Run: headless pygame with SDL's dummy video driver; simulated clock (each Clock.tick advances the game by its frame time, no real sleeping); random seed 0; keys injected as events and as key.get_pressed() state; mouse plan: one left click at the window centre at the start of phase 2, then a move to the lower-right quarter at the start of phase 3.
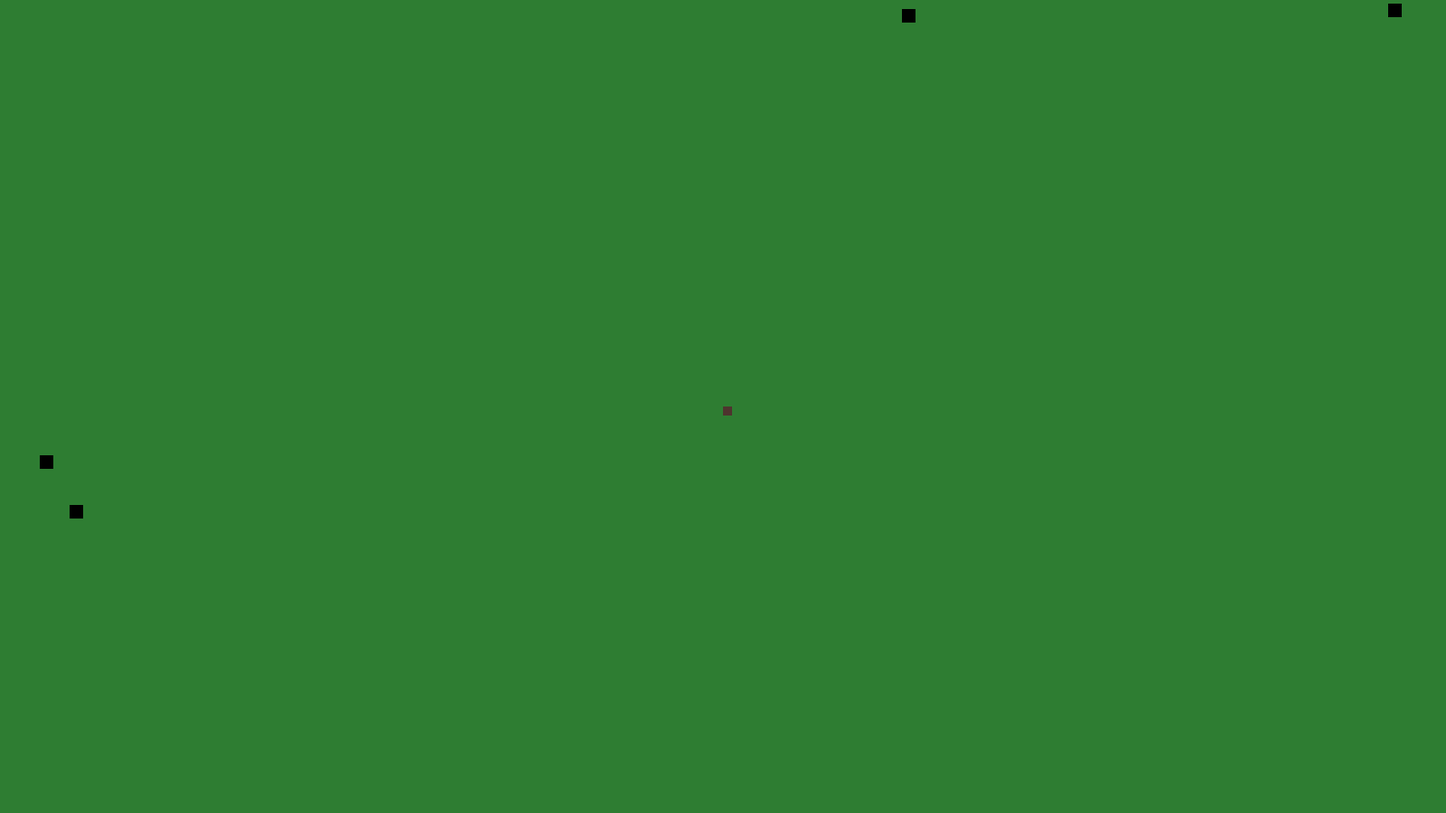
Frame 1 of 4 · flips 1–60 · no input
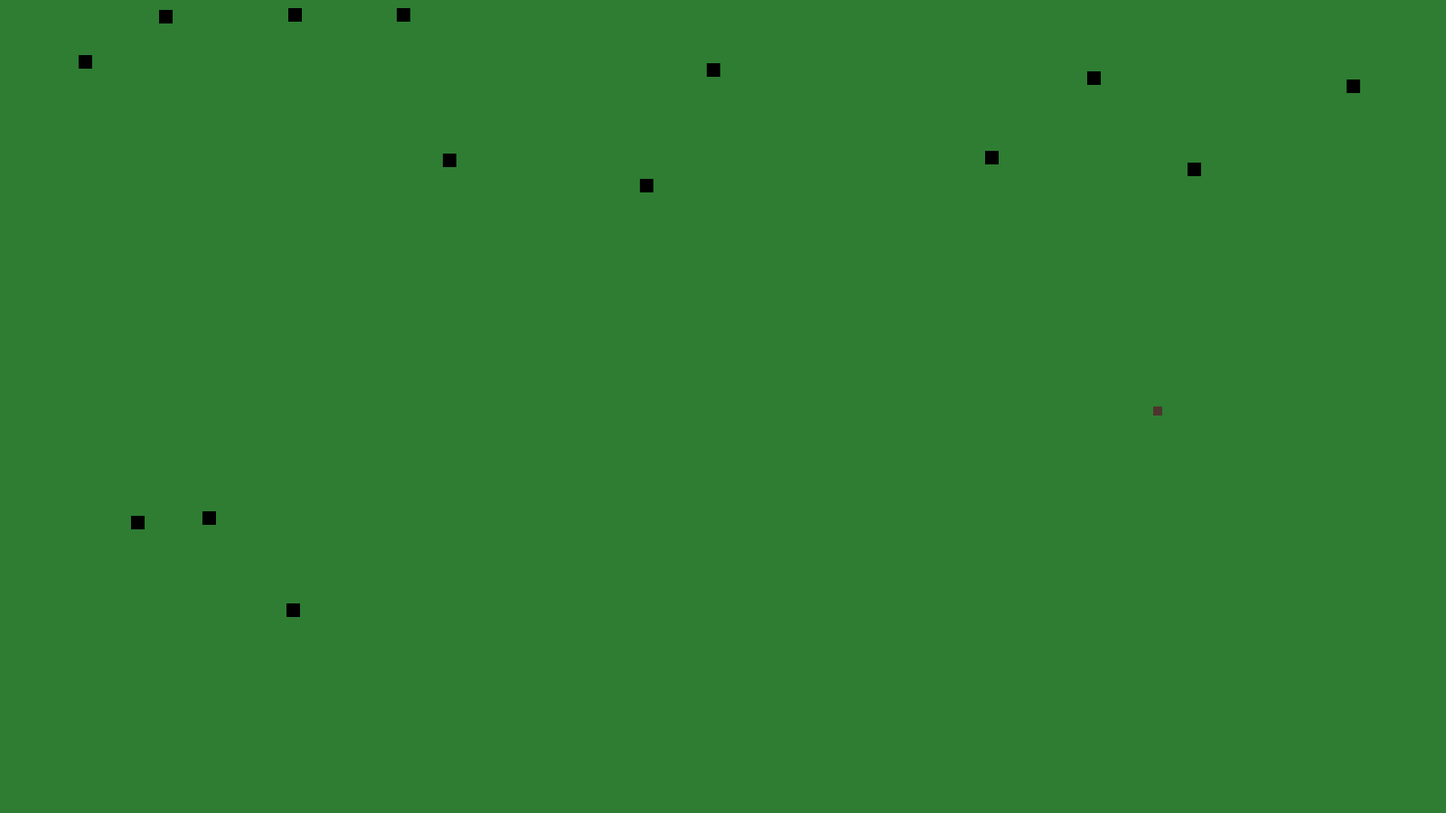
Frame 2 of 4 · flips 61–180 · clicked the window centre · tapped SPACE, RETURN · held RIGHT (→), D
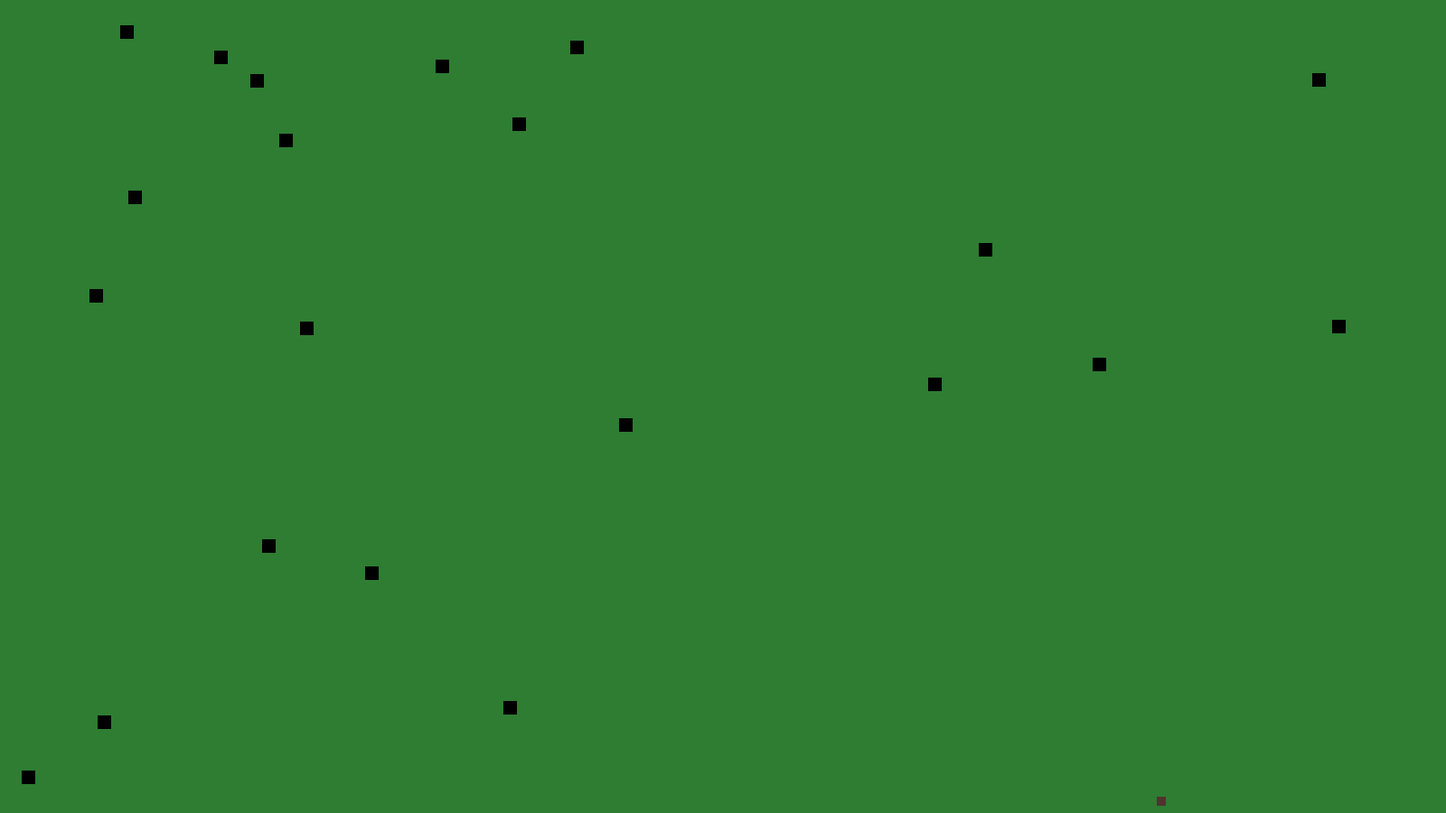
Frame 3 of 4 · flips 181–300 · moved the mouse to the lower-right quarter · held DOWN (↓), S
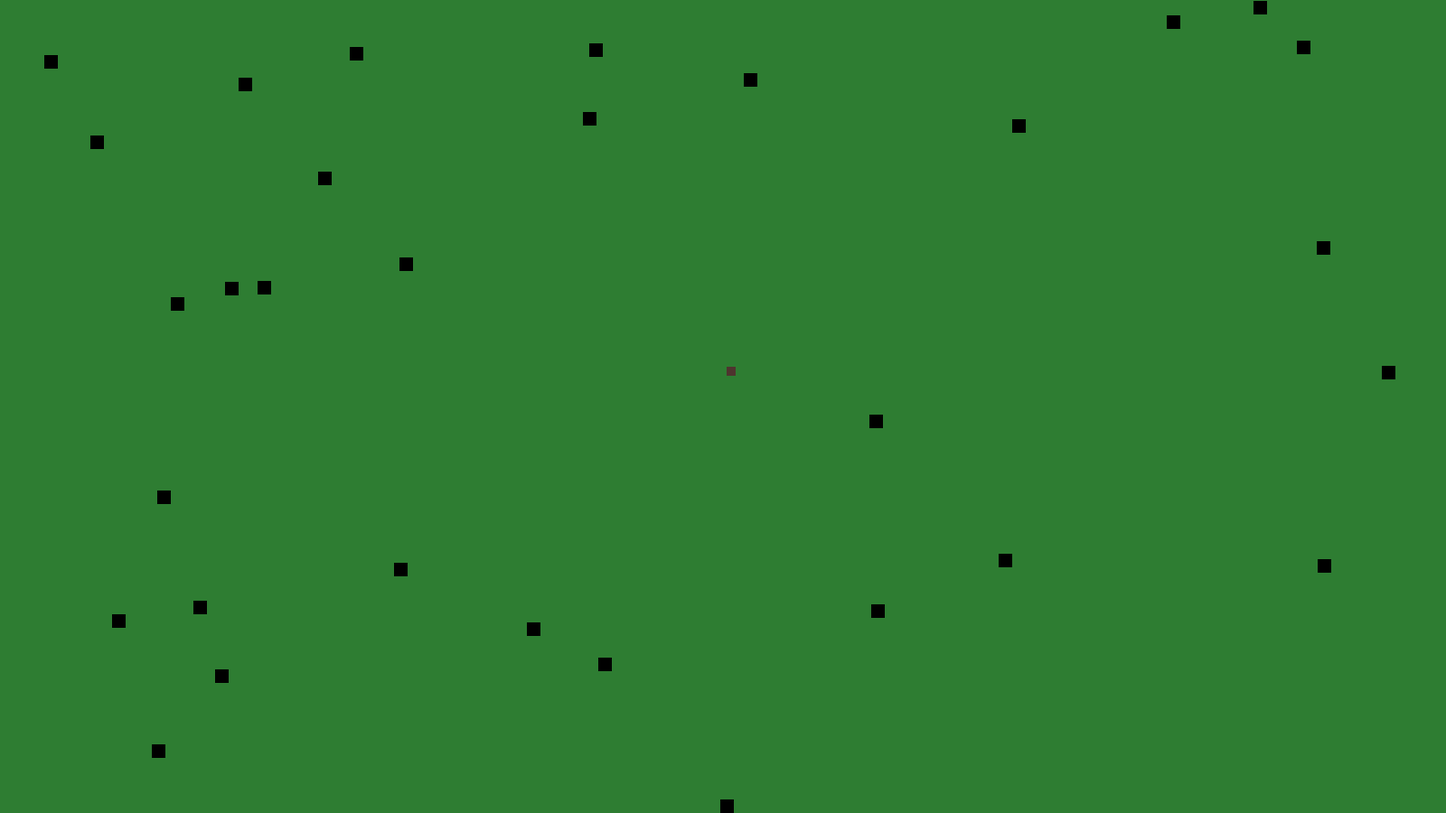
Frame 4 of 4 · flips 301–420 · held LEFT (←), A, UP (↑), W

The pygame program that drew these frames:

import pygame
import random

pygame.init()


'windows settings'
win_width , win_height = 1600 , 900
pygame.display.init()
window = pygame.display.set_mode((win_width,win_height))

'constant'
game_run = True

#comet
comet_data = []
comet_speed = 1000
comet_constant = 0

#missile
missile_data = []
missile_speed = 5000

#rocket
x,y = win_width // 2 , win_height // 2
width , height = 10 , 10
speed = 4
rocket = pygame.Surface((width,height))
rocket.fill((78, 52, 46))


def calcAngel(missile_x, missile_y, x, y):
    dx = missile_x - x
    dy = missile_y - y
    length = ( dx**2 + dy**2 )**1/2
    if length == 0:
        cos_alpha = 1
        sin_alpha = 0
    else:
        cos_alpha = dx/length
        sin_alpha = dy/length
    return cos_alpha, sin_alpha

def spawnMissile(self, missile_x, missile_y, x, y):
    missile = pygame.draw.rect(self , (255,255,255) , (x , y , 5 , 5))
    cos_alpha , sin_alpha = calcAngel(missile_x, missile_y, x, y)
    info = {'object': missile,
            'type': 'missile',
            'size': [5,5],
            'color': (255,255,255),
            'target': [missile_x,missile_y],
            'pos': [x,y],
            'cos': cos_alpha,
            'sin': sin_alpha}
    missile_data.append(info)

def spawnComet(self , number , width , height , win_width = None , win_height = None , x1 = None , y1 = None , x2 = None , y2 = None ):
    if number == 1:
        const = random.randint(1,2)
        if const == 1:
            x1, y1 = random.randint(1, win_width), 0
            const = random.randint(1, 3)
            if const == 1:
                x2, y2 = 0, random.randint(1, win_height)
            elif const == 2:
                x2, y2 = random.randint(1, win_width), win_height
            else:
                x2, y2 = win_width, random.randint(1, win_height)
        else:
            x1, y1 = 0, random.randint(1, win_height)
            const = random.randint(1, 3)
            if const == 1:
                x2, y2 = 0, random.randint(1, win_height)
            elif const == 2:
                x2, y2 = random.randint(1, win_width), win_height
            else:
                x2, y2 = win_width, random.randint(1, win_height)
        comet = pygame.draw.rect(self , (0,0,0) , (x1 , y1 , width , height))
        cos_alpha, sin_alpha = calcAngel(x2 , y2 , x1 , y1)
    else:
        comet = pygame.draw.rect(self, (0, 0, 0), (x1, y1, width, height))
        cos_alpha, sin_alpha = calcAngel(x2, y2, x1, y1)
    info = {'object': comet,
            'type' : 'comet',
            'size': [width , height],
            'color' : (0,0,0),
            'target': [x2, y2],
            'start_pos': [x1,y1],
            'pos': [x1, y1],
            'sin': sin_alpha,
            'cos': cos_alpha ,
            'status' : number}
    comet_data.append(info)

# def spawnDestroyedComet(self , x, y):

def flightObject(self, speed, data):
    for info in data:
        target = info['target']
        pos = info['pos']
        cos_alpha = info['cos']
        sin_alpha = info['sin']
        if abs(target[0] - pos[0]) > 4 and abs(target[1] - pos[1]) > 4:
            info['pos'][0] += speed*cos_alpha
            info['pos'][1] += speed*sin_alpha
            object = pygame.draw.rect(self, info['color'] , (pos[0], pos[1], info['size'][0], info['size'][1]))
            info['object'] = object
        else:
            data.remove(info)

def drawRocket():
    pygame.time.delay(20)
    pygame.display.update()
    window.fill((46, 125, 50))
    window.blit(rocket, (x, y))

def destroyObject(self ,target_data , destroyer_data):
    for target in target_data:
        target_pos = target['pos']
        object1 = target['object']
        x1,y1 = target_pos[0] , target_pos[1]
        x3,y3 = target['target'][0] , target['target'][1]
        for destroyer in destroyer_data:
            object2 = destroyer['object']
            destroyer_pos = destroyer['pos']
            if abs(target_pos[0] - destroyer_pos[0]) <= 20 and abs(target_pos[1] - destroyer_pos[1]) <= 20 and object1 != object2:
                if target['type'] == destroyer['type']:
                    x2, y2 = destroyer['target'][0], destroyer['target'][1]
                    if target['status'] !=3 and destroyer['status'] != 3:
                        spawnComet(self , target['status'] + 1 , target['size'][0] - 5 , target['size'][1] - 5 , x1 = x1 , y1 = y1 ,
                                   x2 = x3  , y2 = y3)
                        spawnComet(self , destroyer['status'] + 1, destroyer['size'][0] - 5 , destroyer['size'][1] - 5 , x1 = x1 , y1 = y1 ,
                                   x2 = x2 , y2 = y2)
                        target_data.remove(target)
                        destroyer_data.remove(destroyer)
                    elif target['status'] == 3 and destroyer['status'] != 3:
                        spawnComet(self, destroyer['status'] + 1, destroyer['size'][0] - 5, destroyer['size'][1] - 5,x1=x1, y1=y1,
                                   x2=x2, y2=y2)
                        target_data.remove(target)
                        destroyer_data.remove(destroyer)
                    elif target['status'] != 3 and destroyer['status'] == 3:
                        spawnComet(self, target['status'] + 1, target['size'][0] - 5, target['size'][1] - 5, x1=x1,y1=y1,
                                   x2=x3, y2=y3)
                        target_data.remove(target)
                        destroyer_data.remove(destroyer)
                    else:
                        target_data.remove(target)
                        destroyer_data.remove(destroyer)
                elif target['status'] != 3:
                    spawnComet(self, target['status'] + 1, target['size'][0] - 5, target['size'][1] - 5, x1=x1, y1=y1,
                               x2=x3, y2=y3)
                    target_data.remove(target)
                    destroyer_data.remove(destroyer)
                else:
                    target_data.remove(target)
                    destroyer_data.remove(destroyer)
                break

def launchComet():
    global comet_constant
    comet_constant += 1
    if comet_constant == 10:
        comet_constant = 0
        spawnComet(window , 1 , 15 , 15  , win_width = win_width, win_height = win_height)
        print(comet_data)
'main loop'

while game_run:
    drawRocket()
    launchComet()
    flightObject(window, missile_speed, missile_data)
    flightObject(window, comet_speed, comet_data)
    destroyObject(window , comet_data , missile_data)
    destroyObject(window , comet_data , comet_data)
    for event in pygame.event.get():
        if event.type == pygame.QUIT:
            game_run = False
        if event.type == pygame.MOUSEBUTTONDOWN:
            missile_x, missile_y = pygame.mouse.get_pos()
            missile_x, missile_y = int(missile_x) , int(missile_y)
            spawnMissile(window, missile_x, missile_y, x, y)

    keys = pygame.key.get_pressed()

    if keys[pygame.K_d] and x < win_width - 2*width:
        x += speed
    if keys[pygame.K_a] and x > width:
        x -= speed
    if keys[pygame.K_w] and y > height:
        y -= speed
    if keys[pygame.K_s] and y < win_height - 2*height:
        y += speed
